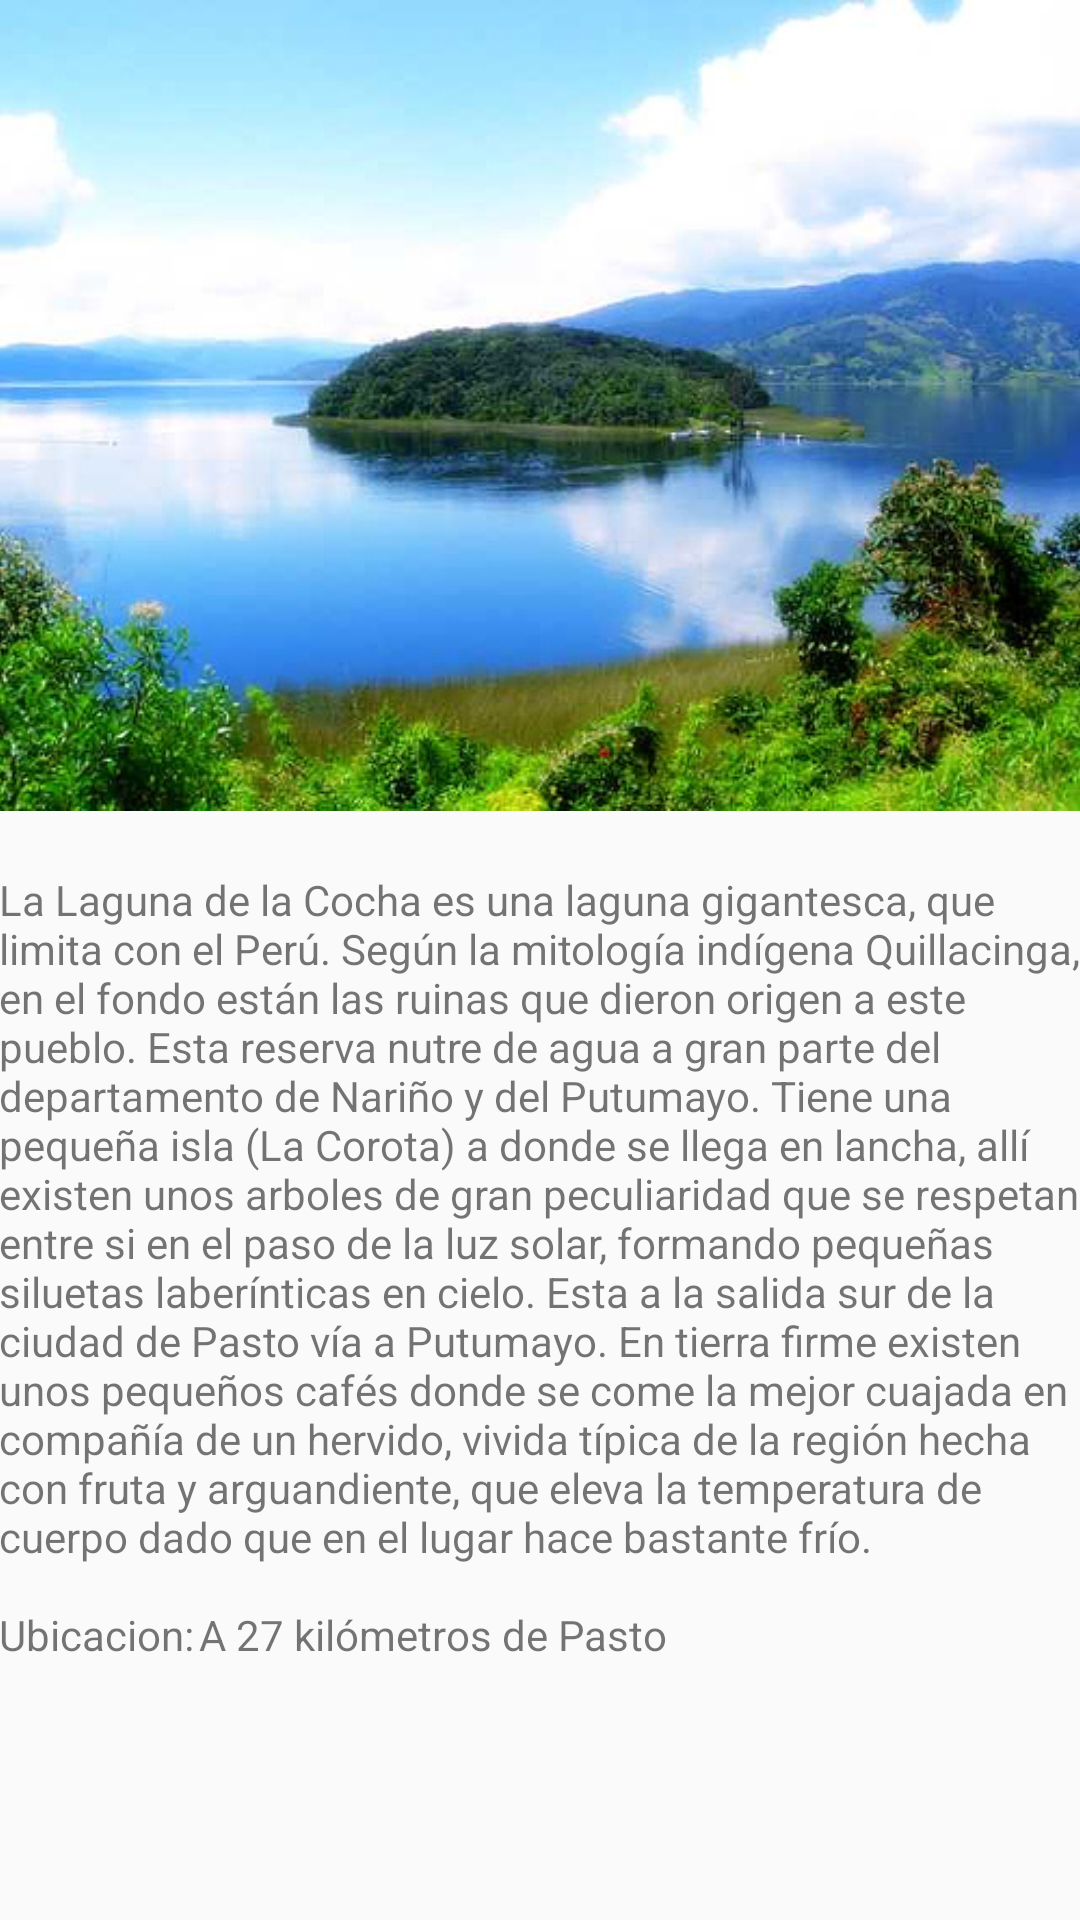

Write the Android layout XML for this screen, with the resource values it uses.
<!-- AndroidManifest.xml: application theme AppTheme -->
<!-- res/layout/activity_sitio2.xml -->
<RelativeLayout xmlns:android="http://schemas.android.com/apk/res/android"
    xmlns:tools="http://schemas.android.com/tools" android:layout_width="match_parent"
    android:layout_height="match_parent" android:paddingLeft="@dimen/activity_horizontal_margin"
    android:paddingRight="@dimen/activity_horizontal_margin"
    android:paddingTop="@dimen/activity_vertical_margin"
    android:paddingBottom="@dimen/activity_vertical_margin"
    tools:context="com.brayanhoyos.colombia_turstica.sitio2">
    <ScrollView
        android:layout_width="match_parent"
        android:layout_height="match_parent">
        <LinearLayout
            android:layout_width="match_parent"
            android:layout_height="match_parent"
            android:orientation="vertical">
        <ImageView
            android:layout_width="match_parent"
            android:layout_height="match_parent"
            android:src="@drawable/sitio2"
            android:layout_marginBottom="20dp"
            android:adjustViewBounds="true"/>
    <TextView android:text="@string/infos2" android:layout_width="wrap_content"
        android:layout_height="wrap_content"
        android:id="@+id/sit2" />
        </LinearLayout>
</ScrollView>
</RelativeLayout>
<!-- resources referenced by this layout -->
<resources>
  <!-- drawable sitio2: jpg bitmap (drawable, 105025 bytes) -->
  <string name="infos2">La Laguna de la Cocha es una laguna gigantesca, que limita con el Perú. Según la mitología indígena Quillacinga, en el fondo están las ruinas que dieron origen a este pueblo. Esta reserva nutre de agua a gran parte del departamento de Nariño y del Putumayo. Tiene una pequeña isla (La Corota) a donde se llega en lancha, allí existen unos arboles de gran peculiaridad que se respetan entre si en el paso de la luz solar, formando pequeñas siluetas laberínticas en cielo. Esta a la salida sur de la ciudad de Pasto vía a Putumayo. En tierra firme existen unos pequeños cafés donde se come la mejor cuajada en compañía de un "hervido", vivida típica de la región hecha con fruta y arguandiente, que eleva la temperatura de cuerpo dado que en el lugar hace bastante frío.
      \n\nUbicacion:\tA 27 kilómetros de Pasto</string>
  <style name="AppTheme" parent="Base.Theme.AppCompat.Light.DarkActionBar" />
</resources>
